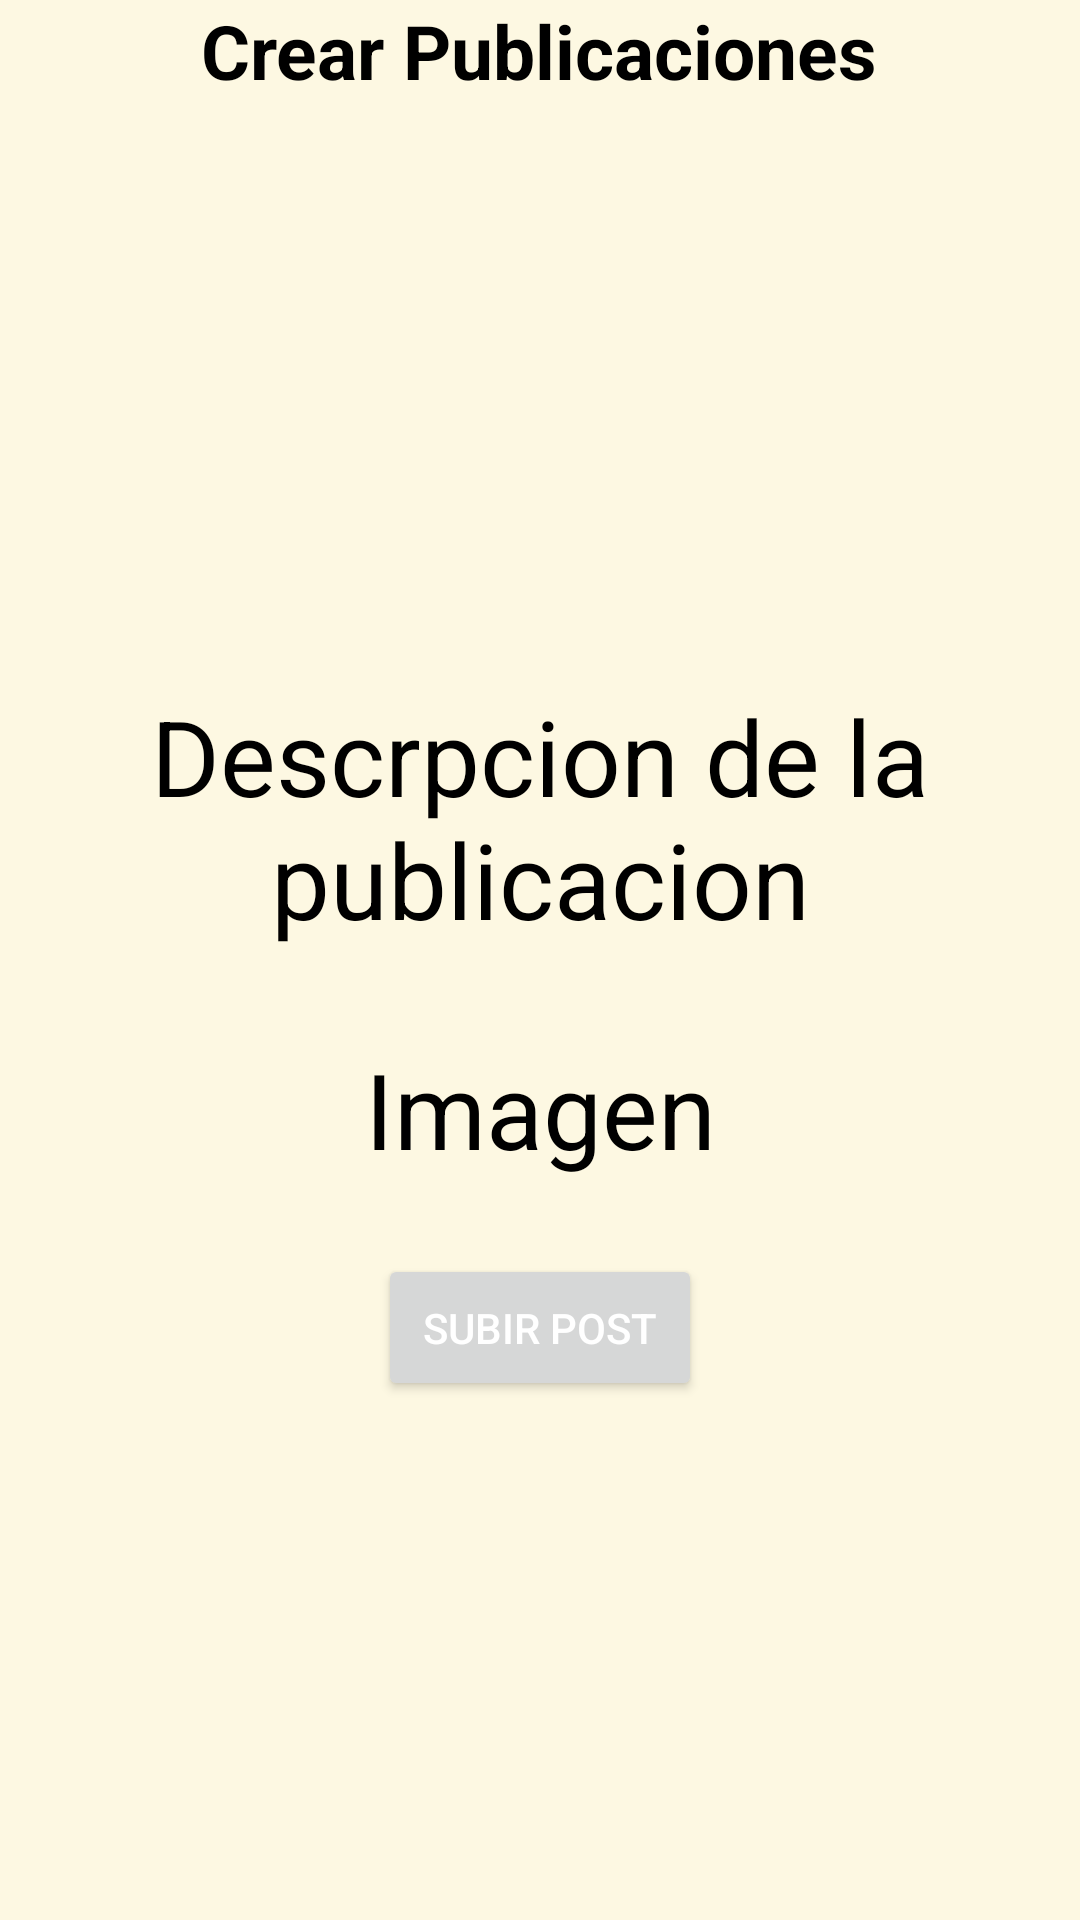

Reconstruct the res/layout file that produces this screen, plus the resources it refers to.
<!-- AndroidManifest.xml: application theme Theme.Kibi_Net -->
<!-- res/layout/activity_crear_publicacion.xml -->
<?xml version="1.0" encoding="utf-8"?>
<ScrollView
    xmlns:android="http://schemas.android.com/apk/res/android"
    xmlns:app="http://schemas.android.com/apk/res-auto"
    xmlns:tools="http://schemas.android.com/tools"
    android:layout_width="match_parent"
    android:layout_height="match_parent"
    android:background="#fdf8e2"
    tools:context=".Crear_Publicacion">

    <androidx.appcompat.widget.LinearLayoutCompat
        android:layout_width="match_parent"
        android:layout_height="wrap_content"
        android:orientation="vertical">


        <TextView
            android:text="@string/CrearPublicacionesTXT"
            android:layout_gravity="center"
            android:textStyle="bold"
            android:textSize="25sp"
            android:textColor="#000"
            android:layout_width="wrap_content"
            android:layout_height="wrap_content"/>

        <androidx.appcompat.widget.AppCompatImageView
            android:id="@+id/ImagenPost"
            android:layout_width="150dp"
            android:layout_height="150dp"
            android:layout_gravity="center"
            android:layout_marginTop="15dp"
            android:src="@drawable/social_media"/>

        <TextView
            android:id="@+id/uiDato"
            android:text="@string/Descripcion"
            android:textSize="35sp"
            android:textColor="#000"
            android:gravity="center"
            android:layout_marginTop="30dp"
            android:layout_width="match_parent"
            android:layout_height="wrap_content" />

        <TextView
            android:id="@+id/ImagenDescripcion"
            android:text="@string/ImagenDescripcion"
            android:textSize="35sp"
            android:textColor="#000"
            android:gravity="center"
            android:layout_marginTop="30dp"
            android:layout_width="match_parent"
            android:layout_height="wrap_content" />


        
        <Button
            android:id="@+id/SubirPost"
            android:text="@string/SubirPost"
            android:layout_marginTop="25dp"
            android:textColor="#fff"
            android:layout_gravity="center"
            android:drawablePadding="10dp"
            android:padding="15dp"
            android:layout_width="wrap_content"
            android:layout_height="wrap_content"/>

    </androidx.appcompat.widget.LinearLayoutCompat>

</ScrollView>
<!-- resources referenced by this layout -->
<resources>
  <string name="CrearPublicacionesTXT">Crear Publicaciones</string>
  <string name="Descripcion">Descrpcion de la publicacion</string>
  <string name="ImagenDescripcion">Imagen</string>
  <string name="SubirPost">Subir Post</string>
  <style name="Theme.Kibi_Net" parent="Base.Theme.Kibi_Net" />
  <style name="Base.Theme.Kibi_Net" parent="Theme.Material3.DayNight.NoActionBar">
          
          
      </style>
</resources>
